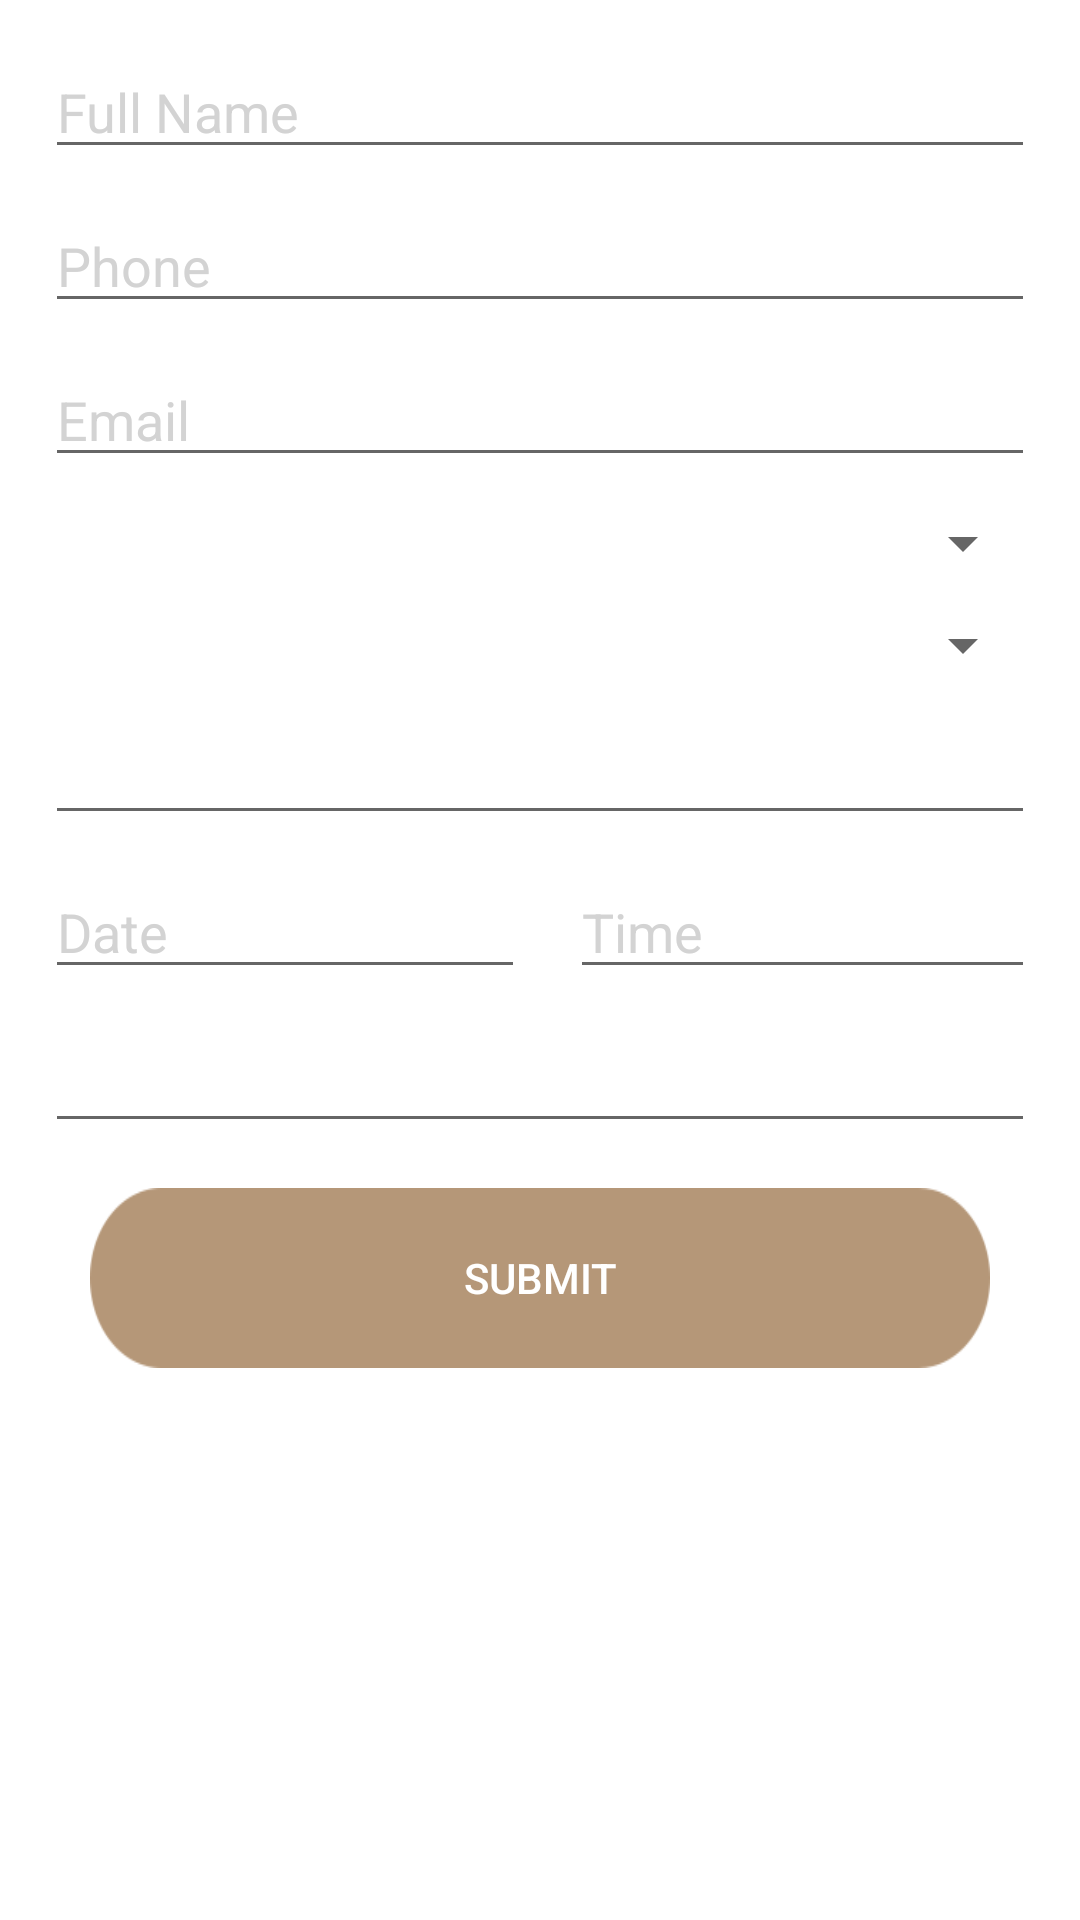

The Android layout XML behind this screen, and the referenced resources:
<!-- AndroidManifest.xml: application theme AppTheme -->
<!-- res/layout/catring_fragment_layout.xml -->
<?xml version="1.0" encoding="utf-8"?>
<LinearLayout xmlns:android="http://schemas.android.com/apk/res/android"
    xmlns:tools="http://schemas.android.com/tools"
    android:layout_width="match_parent"
    android:layout_height="match_parent"
    android:background="@color/White"
    android:orientation="vertical">

    <android.support.v4.widget.NestedScrollView
        android:layout_width="match_parent"
        android:layout_height="wrap_content"
        android:layout_margin="15dp">

        <LinearLayout
            android:layout_width="match_parent"
            android:layout_height="wrap_content"
            android:orientation="vertical">

            <EditText
                android:id="@+id/editText_fillName"
                android:layout_width="match_parent"
                android:layout_height="wrap_content"
                android:hint="Full Name"
                android:inputType="textPersonName"
                android:textColorHint="#D3D3D3" />

            <EditText
                android:id="@+id/editText_phone"
                android:layout_width="match_parent"
                android:layout_height="wrap_content"
                android:layout_marginTop="10dp"
                android:hint="Phone"
                android:inputType="number"
                android:textColorHint="#D3D3D3" />

            <EditText
                android:id="@+id/editText_email"
                android:layout_width="match_parent"
                android:layout_height="wrap_content"
                android:layout_marginTop="10dp"
                android:hint="Email"
                android:inputType="textEmailAddress"
                android:textColorHint="#D3D3D3" />

            <Spinner
                android:id="@+id/spinner_cateringArea"
                android:layout_width="match_parent"
                android:layout_height="wrap_content"
                android:layout_marginTop="10dp" />

            <Spinner
                android:id="@+id/spinner_coffeeShop"
                android:layout_width="match_parent"
                android:layout_height="wrap_content"
                android:layout_marginTop="10dp" />

            <EditText
                android:id="@+id/editText_noOfGuests"
                android:layout_width="match_parent"
                android:layout_height="wrap_content"
                android:layout_marginTop="10dp"
                android:inputType="number"
                android:textColorHint="#D3D3D3"

                tools:hint="Number Of Gusts" />

            <LinearLayout
                android:layout_width="match_parent"
                android:layout_height="wrap_content"
                android:layout_marginTop="10dp"
                android:orientation="horizontal">

                <EditText
                    android:id="@+id/editText_date_catring"
                    android:layout_width="match_parent"
                    android:layout_height="wrap_content"
                    android:layout_marginRight="5dp"
                    android:layout_weight="1"
                    android:focusable="false"
                    android:hint="Date"
                    android:inputType="none"
                    android:textColorHint="#D3D3D3"

                    android:textIsSelectable="true" />

                <EditText
                    android:id="@+id/editText_time_catring"
                    android:layout_width="match_parent"
                    android:layout_height="wrap_content"
                    android:layout_marginLeft="10dp"
                    android:layout_weight="1"
                    android:focusable="false"
                    android:hint="Time"
                    android:inputType="none"
                    android:textColorHint="#D3D3D3"

                    android:textIsSelectable="true" />
            </LinearLayout>



            <EditText
                android:id="@+id/editText_additional_info"
                android:layout_width="match_parent"
                android:layout_height="wrap_content"
                android:layout_marginTop="10dp"
                android:inputType="text"
                android:textColorHint="#D3D3D3"

                tools:hint="Additional Information" />

            <LinearLayout
                android:layout_width="match_parent"
                android:layout_height="match_parent"
                android:layout_margin="15dp"
                android:orientation="vertical">

                <Button
                    android:id="@+id/button_submit_catring"
                    android:layout_width="match_parent"
                    android:layout_height="60dp"
                    android:background="@drawable/submi_button"
                    android:padding="20dp"
                    android:text="Submit"
                    android:textColor="@color/White" />
            </LinearLayout>
        </LinearLayout>
    </android.support.v4.widget.NestedScrollView>
</LinearLayout>
<!-- resources referenced by this layout -->
<resources>
  <color name="White">#FFFFFF</color>
  <!-- drawable submi_button: png bitmap (drawable, 2824 bytes) -->
  <style name="AppTheme" parent="Theme.AppCompat.Light.DarkActionBar">
          
          <item name="colorPrimary">@color/colorPrimary</item>
          <item name="colorPrimaryDark">@color/colorPrimaryDark</item>
          <item name="colorAccent">@color/colorAccent</item>
      </style>
  <color name="colorPrimary">#B59778</color>
  <color name="colorPrimaryDark">#cb8c6946</color>
  <color name="colorAccent">#B59778</color>
</resources>
